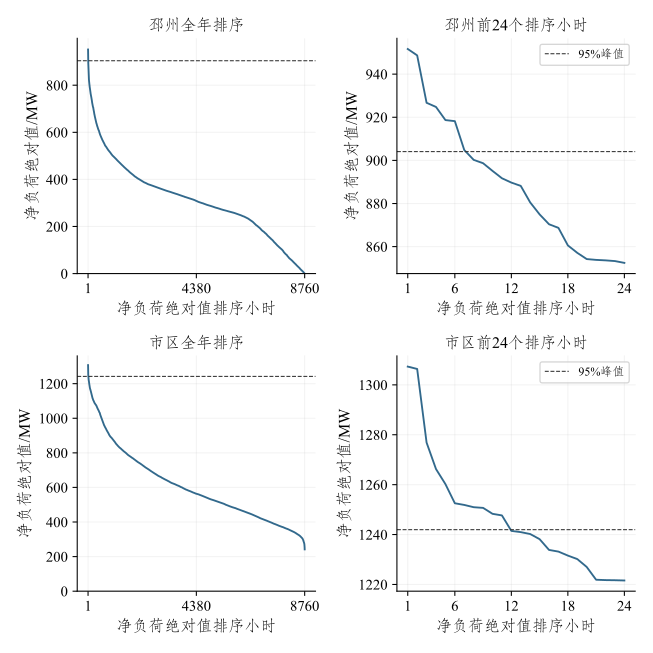

Data behind this chart, as committed beside it:
地区, 排序小时, 净负荷绝对值_MW, 峰值95百分比_MW
邳州, 1, 951.7, 904.1
邳州, 2, 948.7, 904.1
邳州, 3, 926.7, 904.1
邳州, 4, 924.8, 904.1
邳州, 5, 918.7, 904.1
邳州, 6, 918.2, 904.1
邳州, 7, 904.8, 904.1
邳州, 8, 900.2, 904.1
邳州, 9, 898.7, 904.1
邳州, 10, 895.1, 904.1
邳州, 11, 891.7, 904.1
邳州, 12, 889.7, 904.1
邳州, 13, 888.2, 904.1
邳州, 14, 880.5, 904.1
邳州, 15, 875, 904.1
邳州, 16, 870.4, 904.1
邳州, 17, 868.7, 904.1
邳州, 18, 860.6, 904.1
邳州, 19, 857.1, 904.1
邳州, 20, 854.2, 904.1
邳州, 21, 853.8, 904.1
邳州, 22, 853.6, 904.1
邳州, 23, 853.3, 904.1
邳州, 24, 852.5, 904.1
邳州, 25, 840.9, 904.1
邳州, 26, 839.9, 904.1
邳州, 27, 837.9, 904.1
邳州, 28, 834.1, 904.1
邳州, 29, 831.8, 904.1
邳州, 30, 830.2, 904.1
邳州, 31, 829.1, 904.1
邳州, 32, 827.3, 904.1
邳州, 33, 826.6, 904.1
邳州, 34, 825.4, 904.1
邳州, 35, 824.3, 904.1
邳州, 36, 823.1, 904.1
邳州, 37, 823.1, 904.1
邳州, 38, 822.7, 904.1
邳州, 39, 820.6, 904.1
邳州, 40, 819.2, 904.1
邳州, 41, 818.8, 904.1
邳州, 42, 818.5, 904.1
邳州, 43, 817, 904.1
邳州, 44, 815.5, 904.1
邳州, 45, 814.8, 904.1
邳州, 46, 814.7, 904.1
邳州, 47, 811.9, 904.1
邳州, 48, 810.8, 904.1
邳州, 49, 810.7, 904.1
邳州, 50, 809.9, 904.1
邳州, 51, 809.8, 904.1
邳州, 52, 806.9, 904.1
邳州, 53, 805.9, 904.1
邳州, 54, 805.1, 904.1
邳州, 55, 803.9, 904.1
邳州, 56, 803.7, 904.1
邳州, 57, 802.9, 904.1
邳州, 58, 801.3, 904.1
邳州, 59, 800.2, 904.1
邳州, 60, 800.2, 904.1
... 17,460 more rows
